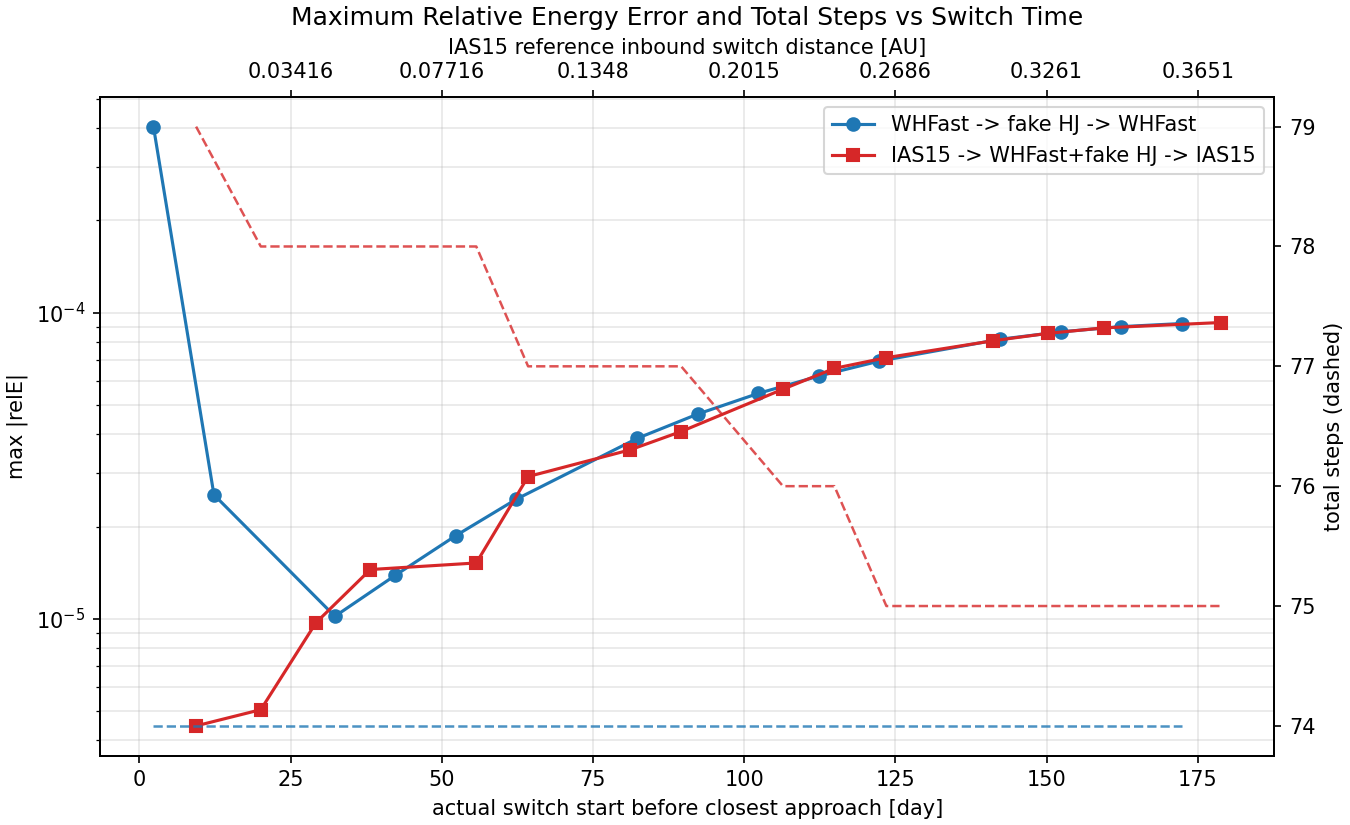

The table this chart was drawn from, first rows:
mode, case, desired_half_window_days, desired_switch_start_days, desired_switch_end_days, closest_approach_days, closest_approach_distance_AU, actual_switch_start_days, actual_switch_end_days, actual_start_offset_before_ca_days, actual_end_offset_after_ca_days, desired_switch_start_distance_AU, desired_switch_end_distance_AU, actual_switch_start_distance_AU, actual_switch_end_distance_AU, steps_taken, final_relE, max_relE
whfast_fake_hj, 1, 10.0, 54205, 54225, 54215, 0.002635, 54212, 54232, 2.323, 17.68, 0.01364, 0.01386, 0.00413, 0.02399, 74, 0.0004032, 0.0004052
whfast_fake_hj, 2, 22.14, 54193, 54237, 54215, 0.002635, 54202, 54242, 12.32, 27.68, 0.02989, 0.03019, 0.01664, 0.03833, 74, 2.1658990119863388e-05, 2.5402253294899637e-05
whfast_fake_hj, 3, 34.29, 54180, 54249, 54215, 0.002635, 54182, 54252, 32.32, 37.68, 0.04834, 0.04891, 0.04516, 0.05477, 74, 4.917015172184759e-06, 1.0178985047096774e-05
whfast_fake_hj, 4, 46.43, 54168, 54261, 54215, 0.002635, 54172, 54262, 42.32, 47.68, 0.06993, 0.07145, 0.06224, 0.07403, 74, 4.0709088255898225e-06, 1.3862925147697041e-05
whfast_fake_hj, 5, 58.57, 54156, 54273, 54215, 0.002635, 54162, 54282, 52.32, 67.68, 0.09504, 0.09889, 0.08167, 0.123, 74, 4.786763819191115e-06, 1.8679549143665906e-05
whfast_fake_hj, 6, 70.71, 54144, 54285, 54215, 0.002635, 54152, 54292, 62.32, 77.68, 0.1235, 0.1318, 0.1035, 0.1532, 74, 8.220062842687166e-06, 2.457011441522383e-05
whfast_fake_hj, 7, 82.86, 54132, 54298, 54215, 0.002635, 54132, 54302, 82.32, 87.68, 0.1547, 0.1704, 0.1533, 0.1872, 74, 3.0492374784725264e-06, 3.883001653427454e-05
whfast_fake_hj, 8, 95.0, 54120, 54310, 54215, 0.002635, 54122, 54312, 92.32, 97.68, 0.1877, 0.2143, 0.1803, 0.2247, 74, 4.570567954762526e-06, 4.662628886425851e-05
whfast_fake_hj, 9, 107.1, 54108, 54322, 54215, 0.002635, 54112, 54322, 102.3, 107.7, 0.2212, 0.2632, 0.2079, 0.2654, 74, 4.7752921248901415e-06, 5.4445889890761155e-05
whfast_fake_hj, 10, 119.3, 54095, 54334, 54215, 0.002635, 54102, 54342, 112.3, 127.7, 0.254, 0.316, 0.2353, 0.3543, 74, 1.5864117166489858e-05, 6.203365877029238e-05
whfast_fake_hj, 11, 131.4, 54083, 54346, 54215, 0.002635, 54092, 54352, 122.3, 137.7, 0.2849, 0.3718, 0.262, 0.4013, 74, 1.1355932498939848e-05, 6.942516825143356e-05
whfast_fake_hj, 12, 143.6, 54071, 54358, 54215, 0.002635, 54072, 54362, 142.3, 147.7, 0.3128, 0.4294, 0.3101, 0.449, 74, 1.0734361178955554e-05, 8.185621578050722e-05
whfast_fake_hj, 13, 155.7, 54059, 54370, 54215, 0.002635, 54062, 54372, 152.3, 157.7, 0.3368, 0.4873, 0.3306, 0.4966, 74, 1.669592489879008e-05, 8.653973729425964e-05
whfast_fake_hj, 14, 167.9, 54047, 54383, 54215, 0.002635, 54052, 54392, 162.3, 177.7, 0.3562, 0.5442, 0.348, 0.5884, 74, 1.778029719497978e-05, 8.999003856317057e-05
whfast_fake_hj, 15, 180.0, 54035, 54395, 54215, 0.002635, 54042, 54402, 172.3, 187.7, 0.3706, 0.5985, 0.3621, 0.631, 74, 2.47275149924792e-05, 9.211662083043522e-05
ias15_whfast_fake_hj, 1, 10.0, 54205, 54225, 54215, 0.002635, 54205, 54225, 9.373, 10.63, 0.01364, 0.01386, 0.01283, 0.01467, 79, 4.464741735783115e-06, 4.46474173613009e-06
ias15_whfast_fake_hj, 2, 22.14, 54193, 54237, 54215, 0.002635, 54195, 54245, 20.07, 29.93, 0.02989, 0.03019, 0.02699, 0.04182, 78, 5.043134984765829e-06, 5.043134985228462e-06
ias15_whfast_fake_hj, 3, 34.29, 54180, 54249, 54215, 0.002635, 54186, 54256, 29.2, 40.8, 0.04834, 0.04891, 0.04027, 0.06045, 78, 9.705975356584721e-06, 9.70597535727867e-06
ias15_whfast_fake_hj, 4, 46.43, 54168, 54261, 54215, 0.002635, 54177, 54267, 38.19, 51.81, 0.06993, 0.07145, 0.0549, 0.08297, 78, 1.4474059066448697e-05, 1.4474059066564354e-05
ias15_whfast_fake_hj, 5, 58.57, 54156, 54273, 54215, 0.002635, 54159, 54279, 55.7, 64.3, 0.09504, 0.09889, 0.08878, 0.1137, 78, 6.0547229221413e-06, 1.5208071511555879e-05
ias15_whfast_fake_hj, 6, 70.71, 54144, 54285, 54215, 0.002635, 54150, 54290, 64.27, 75.73, 0.1235, 0.1318, 0.108, 0.1471, 77, 1.3985205550291737e-06, 2.912949115077136e-05
ias15_whfast_fake_hj, 7, 82.86, 54132, 54298, 54215, 0.002635, 54134, 54304, 81.18, 88.82, 0.1547, 0.1704, 0.1503, 0.1913, 77, 9.344512061729835e-06, 3.5638755153172985e-05
ias15_whfast_fake_hj, 8, 95.0, 54120, 54310, 54215, 0.002635, 54125, 54315, 89.58, 100.4, 0.1877, 0.2143, 0.1728, 0.2356, 77, 1.8968832775166753e-05, 4.088362502372667e-05
ias15_whfast_fake_hj, 9, 107.1, 54108, 54322, 54215, 0.002635, 54108, 54328, 106.4, 113.6, 0.2212, 0.2632, 0.2192, 0.2907, 76, 7.918602745500827e-06, 5.621349088680399e-05
ias15_whfast_fake_hj, 10, 119.3, 54095, 54334, 54215, 0.002635, 54100, 54340, 114.9, 125.1, 0.254, 0.316, 0.2423, 0.3423, 76, 6.0756493914411085e-06, 6.574849034472852e-05
ias15_whfast_fake_hj, 11, 131.4, 54083, 54346, 54215, 0.002635, 54091, 54351, 123.5, 136.5, 0.2849, 0.3718, 0.265, 0.3957, 75, 6.499082505131376e-06, 7.124711503039357e-05
ias15_whfast_fake_hj, 12, 143.6, 54071, 54358, 54215, 0.002635, 54074, 54364, 141.1, 148.9, 0.3128, 0.4294, 0.3075, 0.4547, 75, 7.3809924712076176e-06, 8.089890228563761e-05
ias15_whfast_fake_hj, 13, 155.7, 54059, 54370, 54215, 0.002635, 54065, 54375, 150.2, 159.8, 0.3368, 0.4873, 0.3264, 0.5067, 75, 1.2184622218158593e-05, 8.552486516123226e-05
ias15_whfast_fake_hj, 14, 167.9, 54047, 54383, 54215, 0.002635, 54055, 54385, 159.5, 170.5, 0.3562, 0.5442, 0.3433, 0.5564, 75, 1.7926904517067577e-05, 8.916313639845522e-05
ias15_whfast_fake_hj, 15, 180.0, 54035, 54395, 54215, 0.002635, 54036, 54396, 178.8, 181.2, 0.3706, 0.5985, 0.3694, 0.6037, 75, 3.1418233748872786e-05, 9.28167428868548e-05
